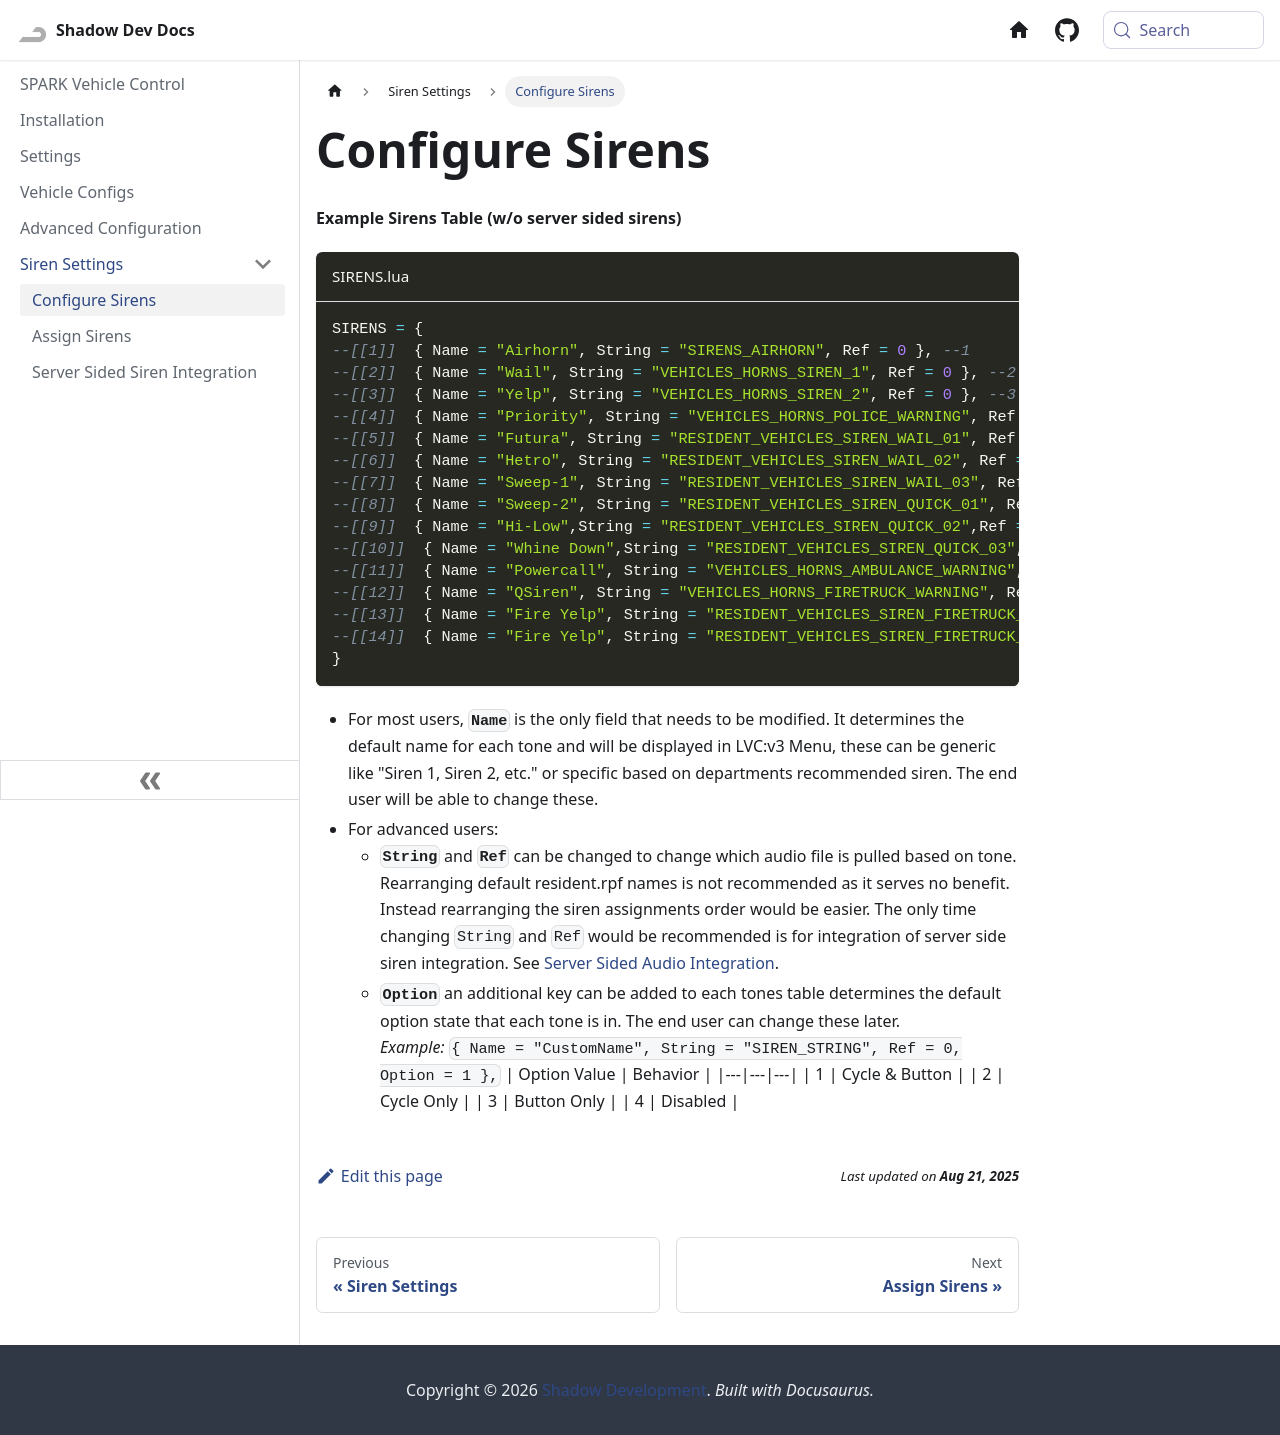

repository: Shadow-Develops/docusaurus · page: spark/sirens/config.html · generator: docusaurus

---
sidebar_position: 1
description: How to define siren tones in SIRENS table located in SIRENS.lua
---

# Configure Sirens

**Example Sirens Table (w/o server sided sirens)**

```lua title="SIRENS.lua"
SIRENS = {
--[[1]]  { Name = "Airhorn", String = "SIRENS_AIRHORN", Ref = 0 }, --1
--[[2]]  { Name = "Wail", String = "VEHICLES_HORNS_SIREN_1", Ref = 0 }, --2
--[[3]]  { Name = "Yelp", String = "VEHICLES_HORNS_SIREN_2", Ref = 0 }, --3
--[[4]]  { Name = "Priority", String = "VEHICLES_HORNS_POLICE_WARNING", Ref = 0 }, --4
--[[5]]  { Name = "Futura", String = "RESIDENT_VEHICLES_SIREN_WAIL_01", Ref = 0 }, --5
--[[6]]  { Name = "Hetro", String = "RESIDENT_VEHICLES_SIREN_WAIL_02", Ref = 0 }, --6
--[[7]]  { Name = "Sweep-1", String = "RESIDENT_VEHICLES_SIREN_WAIL_03", Ref = 0 }, --7
--[[8]]  { Name = "Sweep-2", String = "RESIDENT_VEHICLES_SIREN_QUICK_01", Ref = 0 }, --8
--[[9]]  { Name = "Hi-Low",String = "RESIDENT_VEHICLES_SIREN_QUICK_02",Ref = 0 }, --9
--[[10]]  { Name = "Whine Down",String = "RESIDENT_VEHICLES_SIREN_QUICK_03", Ref = 0 }, --10
--[[11]]  { Name = "Powercall", String = "VEHICLES_HORNS_AMBULANCE_WARNING", Ref = 0 }, --11
--[[12]]  { Name = "QSiren", String = "VEHICLES_HORNS_FIRETRUCK_WARNING", Ref = 0 }, --12
--[[13]]  { Name = "Fire Yelp", String = "RESIDENT_VEHICLES_SIREN_FIRETRUCK_WAIL_01", Ref = 0 }, --13
--[[14]]  { Name = "Fire Yelp", String = "RESIDENT_VEHICLES_SIREN_FIRETRUCK_QUICK_01", Ref = 0 }, --14
}
```

- For most users, **`Name`** is the only field that needs to be modified. It determines the default name for each tone and will be displayed in LVC:v3 Menu, these can be generic like "Siren 1, Siren 2, etc." or specific based on departments recommended siren. The end user will be able to change these.
- For advanced users:
  - **`String`** and **`Ref`** can be changed to change which audio file is pulled based on tone. Rearranging default resident.rpf names is not recommended as it serves no benefit. Instead rearranging the siren assignments order would be easier. The only time changing `String` and `Ref` would be recommended is for integration of server side siren integration. See [Server Sided Audio Integration](https://github.com/TrevorBarns/luxart-vehicle-control/wiki/Server-Sided-Audio-Integration).
  - **`Option`** an additional key can be added to each tones table determines the default option state that each tone is in. The end user can change these later.\
     _Example:_ `{ Name = "CustomName", String = "SIREN_STRING", Ref = 0, Option = 1 },`
    | Option Value | Behavior |
    |---|---|---|
    | 1 | Cycle & Button |
    | 2 | Cycle Only |
    | 3 | Button Only |
    | 4 | Disabled |
